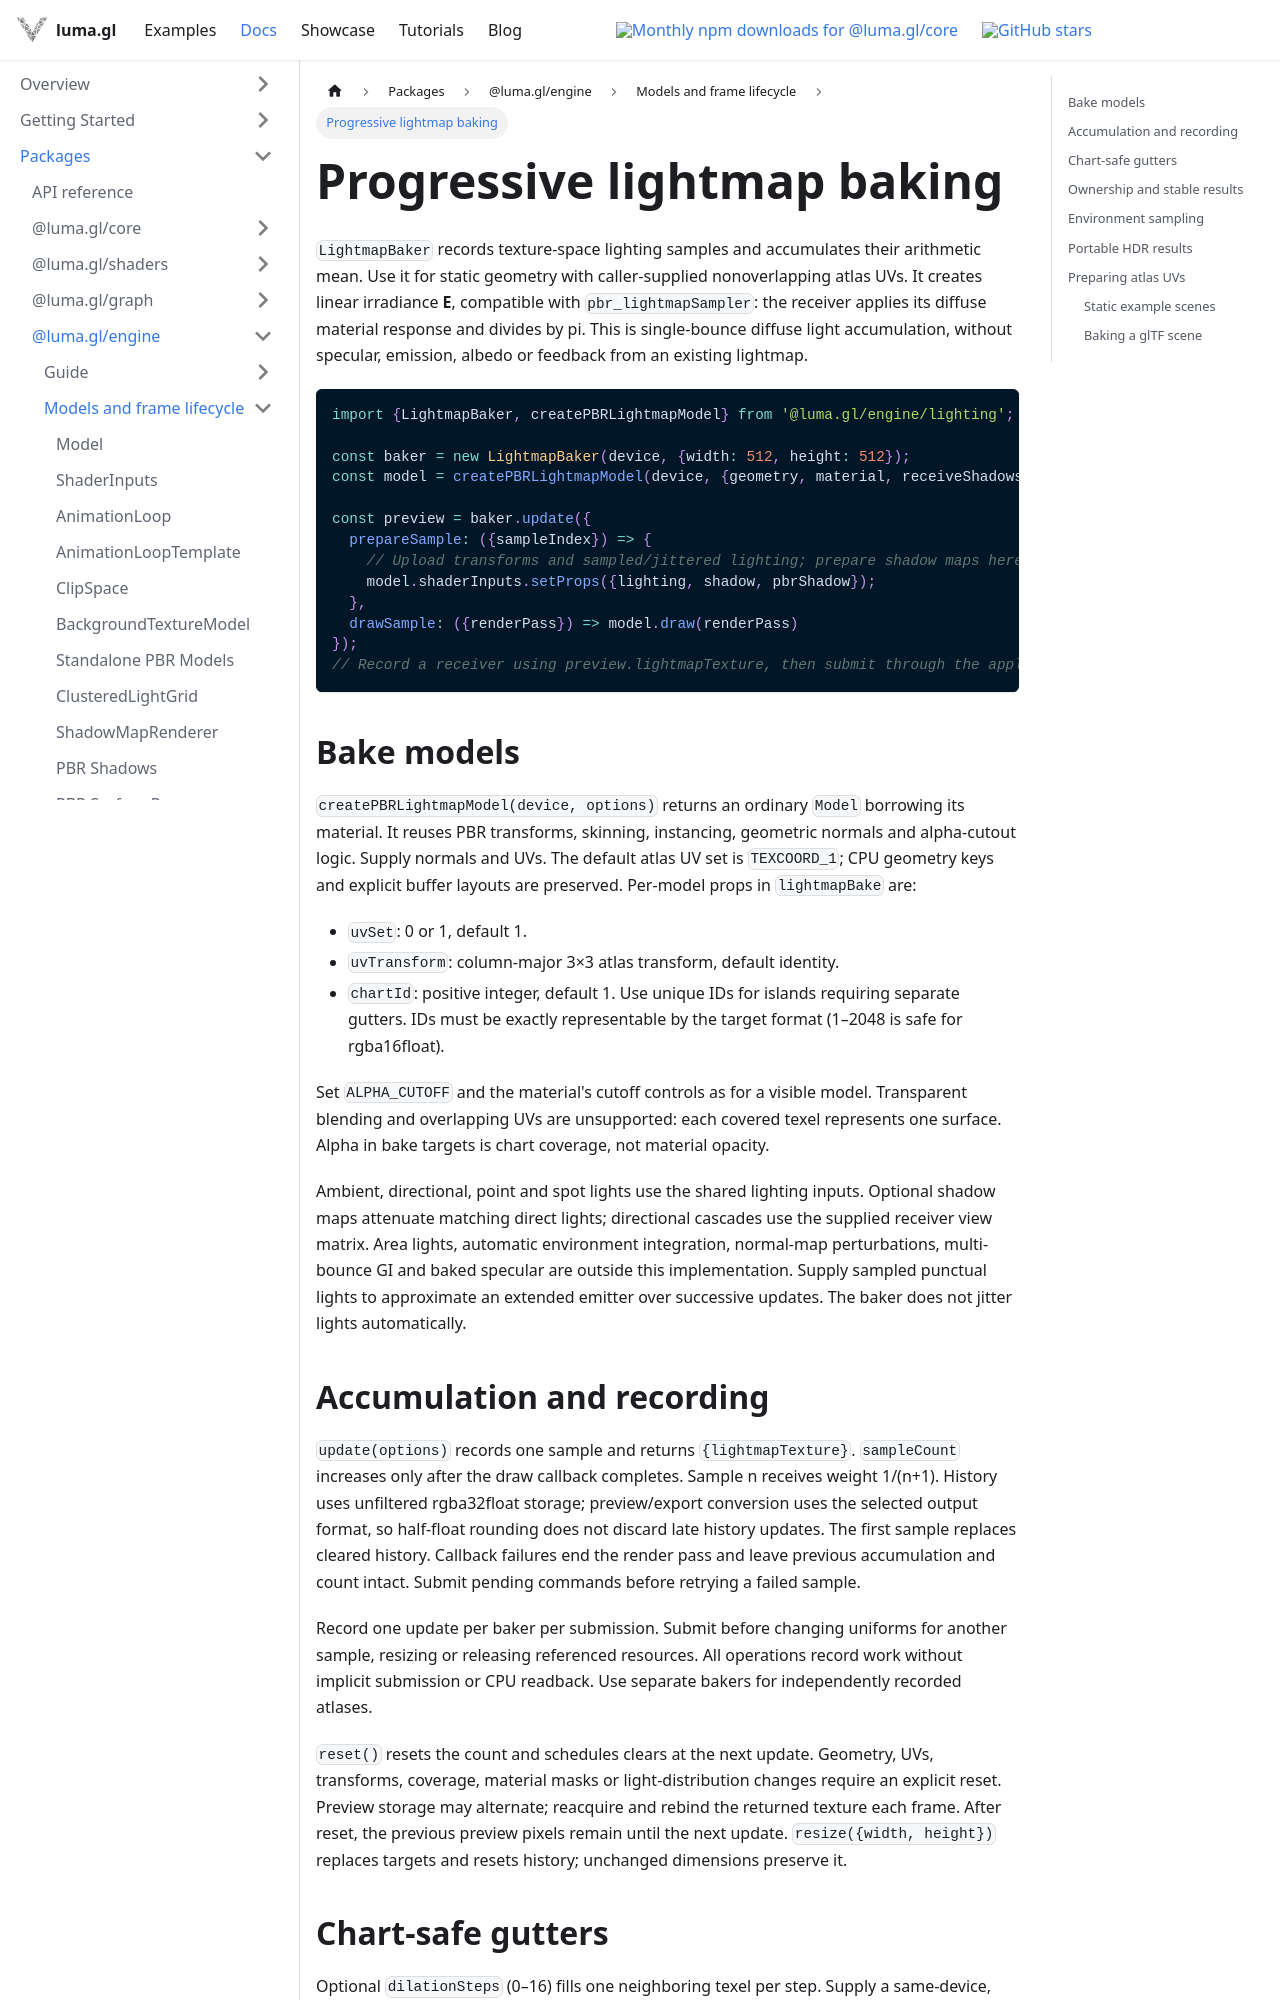

repository: visgl/luma.gl · page: next/docs/api-reference/engine/lighting/lightmap-baker.html · generator: docusaurus

# Progressive lightmap baking

`LightmapBaker` records texture-space lighting samples and accumulates their arithmetic mean.
Use it for static geometry with caller-supplied nonoverlapping atlas UVs. It creates linear
irradiance **E**, compatible with `pbr_lightmapSampler`: the receiver applies its diffuse material
response and divides by pi. This is single-bounce diffuse light accumulation, without specular,
emission, albedo or feedback from an existing lightmap.

```typescript
import {LightmapBaker, createPBRLightmapModel} from '@luma.gl/engine/lighting';

const baker = new LightmapBaker(device, {width: 512, height: 512});
const model = createPBRLightmapModel(device, {geometry, material, receiveShadows: true});

const preview = baker.update({
  prepareSample: ({sampleIndex}) => {
    // Upload transforms and sampled/jittered lighting; prepare shadow maps here.
    model.shaderInputs.setProps({lighting, shadow, pbrShadow});
  },
  drawSample: ({renderPass}) => model.draw(renderPass)
});
// Record a receiver using preview.lightmapTexture, then submit through the application.
```

## Bake models

`createPBRLightmapModel(device, options)` returns an ordinary `Model` borrowing its material.
It reuses PBR transforms, skinning, instancing, geometric normals and alpha-cutout logic.
Supply normals and UVs. The default atlas UV set is `TEXCOORD_1`; CPU geometry keys and explicit
buffer layouts are preserved. Per-model props in `lightmapBake` are:

- `uvSet`: 0 or 1, default 1.
- `uvTransform`: column-major 3×3 atlas transform, default identity.
- `chartId`: positive integer, default 1. Use unique IDs for islands requiring separate gutters.
  IDs must be exactly representable by the target format (1–2048 is safe for rgba16float).

Set `ALPHA_CUTOFF` and the material's cutoff controls as for a visible model. Transparent
blending and overlapping UVs are unsupported: each covered texel represents one surface.
Alpha in bake targets is chart coverage, not material opacity.

Ambient, directional, point and spot lights use the shared lighting inputs. Optional shadow
maps attenuate matching direct lights; directional cascades use the supplied receiver view
matrix. Area lights, automatic environment integration, normal-map perturbations, multi-bounce GI and
baked specular are outside this implementation. Supply sampled punctual lights to approximate
an extended emitter over successive updates. The baker does not jitter lights automatically.

## Accumulation and recording

`update(options)` records one sample and returns `{lightmapTexture}`. `sampleCount` increases
only after the draw callback completes. Sample n receives weight 1/(n+1). History uses unfiltered rgba32float storage; preview/export conversion uses the selected output format, so half-float rounding does not discard late history updates. The first sample
replaces cleared history. Callback failures end the render pass and leave previous accumulation
and count intact. Submit pending commands before retrying a failed sample.

Record one update per baker per submission. Submit before changing uniforms for another sample,
resizing or releasing referenced resources. All operations record work without implicit submission
or CPU readback. Use separate bakers for independently recorded atlases.

`reset()` resets the count and schedules clears at the next update. Geometry, UVs, transforms,
coverage, material masks or light-distribution changes require an explicit reset. Preview storage
may alternate; reacquire and rebind the returned texture each frame. After reset, the previous
preview pixels remain until the next update. `resize({width, height})` replaces targets and resets
history; unchanged dimensions preserve it.
